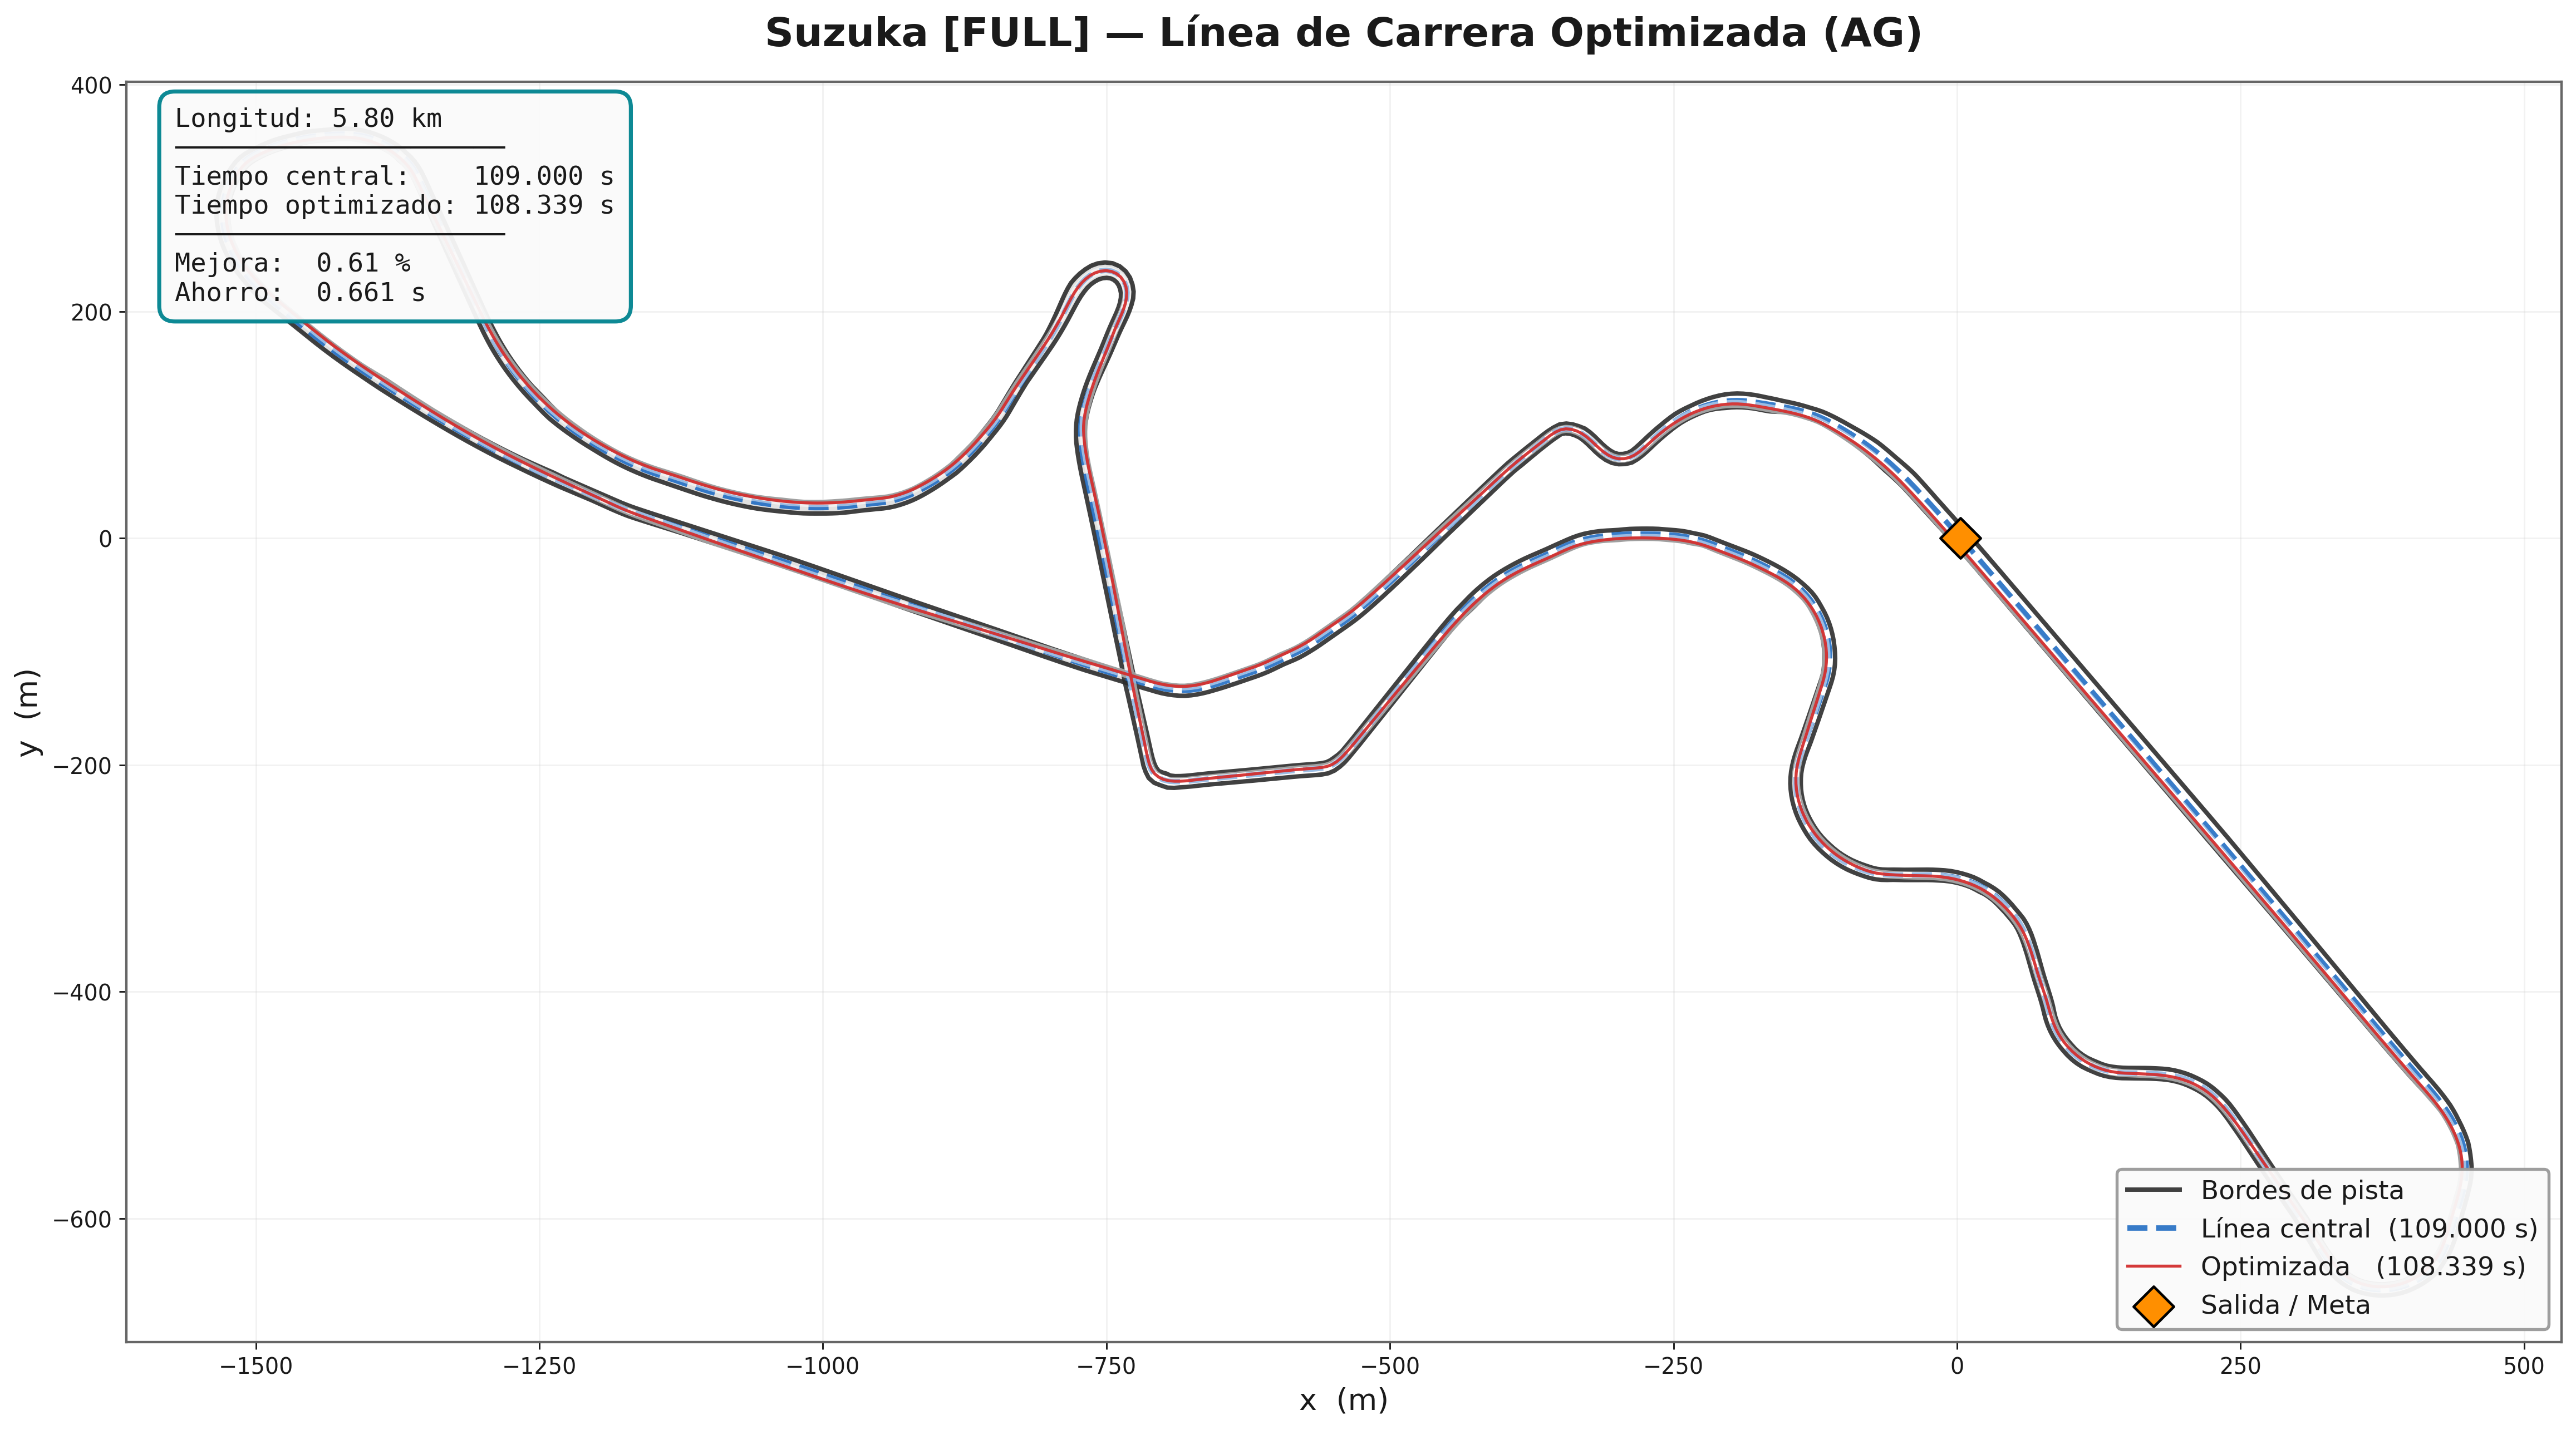

Data behind this chart, as committed beside it:
# x_m, y_m
-1.049, -3.48
-0.391, -4.231
0.2671, -4.982
0.9251, -5.733
1.583, -6.484
2.241, -7.235
2.898, -7.988
3.555, -8.74
4.212, -9.492
4.869, -10.24
5.526, -11
6.181, -11.75
6.837, -12.5
7.493, -13.26
8.149, -14.01
8.805, -14.76
9.46, -15.52
10.11, -16.27
10.77, -17.03
11.42, -17.78
12.08, -18.53
12.73, -19.29
13.39, -20.04
14.04, -20.8
14.7, -21.55
15.35, -22.31
16, -23.07
16.66, -23.82
17.31, -24.58
17.96, -25.33
18.62, -26.09
19.27, -26.85
19.92, -27.6
20.57, -28.36
21.23, -29.12
21.88, -29.87
22.53, -30.63
23.18, -31.39
23.84, -32.15
24.49, -32.9
25.14, -33.66
25.79, -34.42
26.44, -35.18
27.09, -35.93
27.75, -36.69
28.4, -37.45
29.05, -38.21
29.7, -38.97
30.35, -39.72
31, -40.48
31.65, -41.24
32.3, -42
32.96, -42.76
33.61, -43.52
34.26, -44.28
34.91, -45.04
35.56, -45.79
36.21, -46.55
36.86, -47.31
37.51, -48.07
... 5,745 more rows
